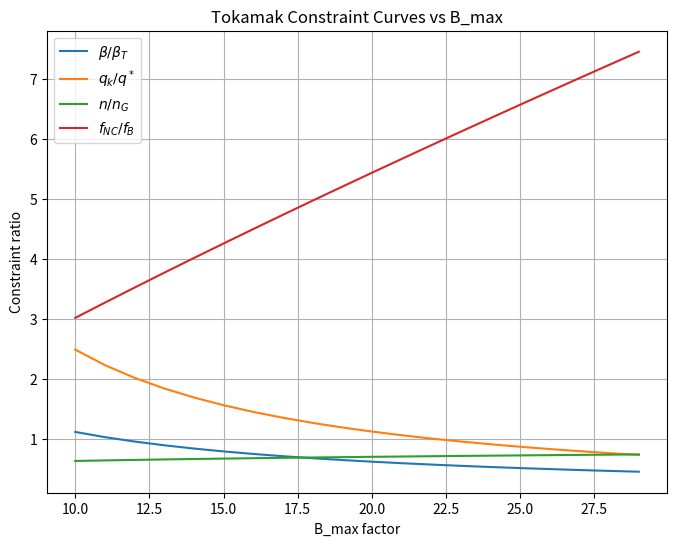
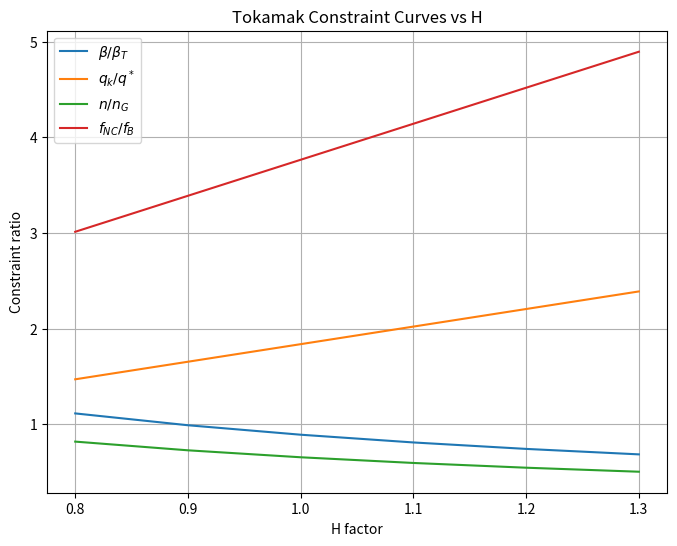
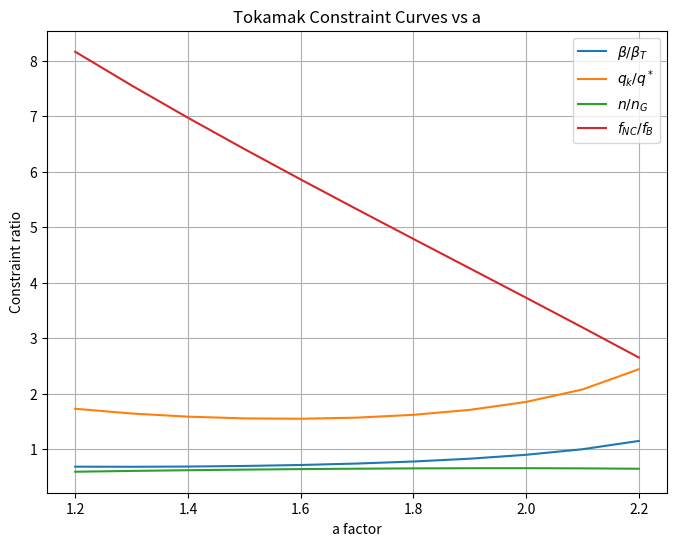

Here is the Python script that generated these plots, in order:
"""

Conventions / units used in these functions:
- Magnetic field B: tesla (T)
- Mechanical stress sigma_max: pascal (Pa)
- lengths a, b, c, R0: meters (m)
- Power P_E: megawatts (MW) unless otherwise noted in function docstrings
- Wall loading P_W: MW / m^2 (this is a typical engineering convention)
- Temperature T_keV: kilo-electron-volts (keV)
- <sigma v>: m^3 / s
- Pressure returned: pascal (Pa) and atmospheres (atm)
- mu0: magnetic permeability of free space (SI)
"""

import math
import numpy as np
import matplotlib.pyplot as plt

# constants
mu0 = 4 * math.pi * 1e-7         # H/m
PA_PER_ATM = 101325.0            # Pa per atm
eV_to_J = 1.602176634e-19        # J per eV
keV_to_J = 1e3 * eV_to_J

def xi_from_B_sigma(B_max_T: float, sigma_max_Pa: float) -> float:
    """
    xi = B_c^2 / (4 mu0 sigma_max)
    where B_c should be set to B_max (T).
    """
    return (B_max_T**2) / (4.0 * mu0 * sigma_max_Pa)

def a_from_b(b_m: float, xi: float) -> float:
    """a = (1 + xi) / (2 sqrt(xi)) * b"""
    if xi <= 0:
        raise ValueError("xi must be positive")
    return ((1.0 + xi) / (2.0 * math.sqrt(xi))) * b_m

def c_from_b(b_m: float, xi: float) -> float:
    """c = xi^{1/2} (1 + xi^{1/2})/(1 - xi^{1/2}) * b"""
    sqrt_xi = math.sqrt(xi)
    if abs(1.0 - sqrt_xi) < 1e-12:
        raise ValueError("xi^{1/2} near 1 produces division by zero")
    return (sqrt_xi * (1.0 + sqrt_xi) / (1.0 - sqrt_xi)) * b_m

def VI_over_PE(b_m: float, P_W_MWpm2: float, xi: float) -> float:
    """
    Equation (5.30): V_I / P_E = 1.58 * (1 + xi) / (1 - sqrt(xi))^2 * (b / P_W)
    Units:
      - returns V_I / P_E in [m^3 / MW] if b in m, P_W in MW/m^2, P_E in MW.
    """
    sqrt_xi = math.sqrt(xi)
    denom = (1.0 - sqrt_xi)**2
    if denom == 0:
        raise ValueError("Denominator (1 - sqrt(xi))^2 is zero")
    return 1.58 * (1.0 + xi) / denom * (b_m / P_W_MWpm2)

def R0_from_PE_a_PW(P_E_MW: float, a_m: float, P_W_MWpm2: float,
                    eta_t: float = 0.4,
                    E_n_MeV: float = 14.1,
                    E_alpha_MeV: float = 3.5,
                    E_Li_MeV: float = 0.0) -> float:
    """
    General formula for R0:
      R0 = ( 1/(4 pi^2 eta) * E_n/(E_alpha + E_n + E_Li) ) * P_E/(a P_W)
    Inputs:
      - P_E_MW: electric power in MW
      - a_m: minor radius a in m
      - P_W_MWpm2: wall loading in MW/m^2
      - energies in MeV
    Output:
      - R0 in meters
    Note: The short form R0 = 0.04 * P_E/(a P_W) assumes particular numerical
    values for energies and eta; use the general function above for clarity.
    """
    denom_energy = E_alpha_MeV + E_n_MeV + E_Li_MeV
    if denom_energy <= 0:
        raise ValueError("Sum of energies must be positive")
    prefactor = (1.0 / (4.0 * math.pi**2 * eta_t)) * (E_n_MeV / denom_energy)
    return prefactor * (P_E_MW / (a_m * P_W_MWpm2))

def R0_convenience_numeric(P_E_MW: float, a_m: float, P_W_MWpm2: float) -> float:
    """
    Convenience version using the numeric factor given in your text:
      R0 = 0.04 * P_E / (a * P_W)   [meters]
    Use only if you want the same unit assumptions as original derivation
    (P_E in MW, P_W in MW/m^2, a in m).
    """
    return 0.04 * P_E_MW / (a_m * P_W_MWpm2)

def plasma_area(R0_m: float, a_m: float) -> float:
    """A_P = 4 pi^2 R0 a (m^2)"""
    return 4.0 * math.pi**2 * R0_m * a_m

def plasma_volume(R0_m: float, a_m: float) -> float:
    """V_P = 2 pi^2 R0 a^2 (m^3)"""
    return 2.0 * math.pi**2 * R0_m * a_m**2

def pressure_from_prefactor(T_keV: float, sigma_v_m3s: float,
                            prefactor_atm: float = 8.4e-12) -> tuple:
    """
    Implements eqn (5.37) as given in your text:
      p [atm] = prefactor_atm * sqrt( T_k^2 / <sigma v> )
      where: T_k is T in keV (they wrote T_k in the text), and <sigma v> in m^3/s
    Returns (p_atm, p_Pa)
    Note: This follows the exact algebra in your text and returns pressure
    both in atm and Pa. If you prefer a fully SI-derived expression starting
    from first principles, we can implement that too.
    """
    if sigma_v_m3s <= 0:
        raise ValueError("<sigma v> must be positive")
    p_atm = prefactor_atm * math.sqrt((T_keV**2) / sigma_v_m3s)
    p_Pa = p_atm * PA_PER_ATM
    return p_atm, p_Pa


def n_from_p_T(T_kev:float, p_Pa:float):
    """From the assumption that p = 2 nT 
    calculates the density from the pressure and temperature"""
    n = p_Pa/(2*T_kev*keV_to_J)
    return n

def tauE_from_min_ignition(p_atm: float, p_tauE_atm_s: float = 8.3,H=1) -> float:
    """
    From minimum ignition: p * tau_E = p_tauE_atm_s (atm * s)
    Solve for tau_E in seconds given p in atm.
    """
    if p_atm <= 0:
        raise ValueError("pressure must be positive (in atm)")
    return p_tauE_atm_s / p_atm *H

def B0_on_axis(R0_m: float, a_m: float, b_m: float, B_max_T: float) -> float:
    """
    B0 = (R0 - a - b)/R0 * B_max
    Units: dimensions in meters, B_max in tesla -> B0 in tesla
    """
    if R0_m == 0:
        raise ValueError("R0 must be non-zero")
    return ((R0_m - a_m - b_m) / R0_m) * B_max_T

def beta_from_p_B0(p_Pa: float, B0_T: float) -> float:
    """
    beta = p / (B0^2 / (2 mu0))
    Inputs:
      - p_Pa: pressure in pascals
      - B0_T: magnetic field at axis in tesla
    Output:
      - beta (dimensionless)
    """
    denom = (B0_T**2) / (2.0 * mu0)
    if denom <= 0:
        raise ValueError("Magnetic energy density denominator must be positive")
    return p_Pa / denom

def Coil_Current(R0,B_max):
    """Returns the current based on the major radius and magnetic field strength"""
    I = 2*np.pi*R0*B_max/mu0
    IM = I/(1*10**6)
    return I,IM

def Inverse_aspectRatio(a,R0):
    epsilon = a/R0
    return epsilon

def AspectRatio(a,R0):
    asp = R0/a
    return asp

def Fusion_Power(n,V_p):
    P_f = 0.25*17.6*10**6*1.602*10**(-19)*n**2*sigma_v*V_p
    return P_f

def Plasma_current(a,B0,R0):
    """Defines a plasma current based on a desired
      safety factor at the edge of the plasma"""
    qa = 1 #The desired q limit at the edge of the plasma
    I_P = 2*np.pi*a**2*B0/(mu0*R0*qa)
    # I_PM = 12.1*a**(1.63)*B0**(-0.16) # Friedberg publication alternative
    I_PM = I_P/(1*10**6)
    return I_P,I_PM

def CurrentFrom_H_mode_scaling_law(P_E_MW,R0,kappa,B0,A,tau_E):
    """Calcs the plasma current from the H-mode scaling law"""
    #Check whether B field has to be the toroidal field..,.
    IM = tau_E/(0.082*P_E_MW**(-0.5)*R0**(1.6)*kappa**(-0.2)*B0**(0.15)*A**(0.5)) #In MA
    return IM




#################################################################
### Plasma physics constraints


def safety_limit(R0,B0,a,I_PM,kappa):
    """Applies beta limit to the design parameters"""

    qstar = 5*a**2*kappa*B0/(R0*I_PM)
    # qstar = 0.112*a**(1.37)*B0**(1.16) #Friedberg publication
    print("Qstar:",qstar)
    if qstar>2:
        print("q limit met")
        return qstar
    else:
        print("q limit NOT met")
        return qstar
    
def beta_limit(beta_val,B0,I_PM,a):
    """Applies Troyon limit to the design parameters"""
    limit = 0.03*I_PM/(a*B0)
    print("beta limit:", limit)
    if beta_val<limit:
        print("Troyon/Beta limit met")
        return limit
    else:
        print("Troyon/Beta limit NOT met")
        return limit

def Density_limit(n,a,I_PM):
    """Applies Greenwald limit to the design parameters"""
    limit = I_PM/(np.pi*a**2)
    print("limit greenwald:",limit)
    if n/(1*10**(20))<limit:
        print("Greenwald lim met")
        return limit
    else:
        print("Greenwald lim NOT met")
        return limit

def bootstrap_frac(kappa,beta_val,B0,I_P,R0,a,epsilon):
    """Applies Greenwald limit to the design parameters"""
    qstar = 5*a**2*kappa*B0/(R0*I_P)
    fB = 1.3*kappa**(0.25)*beta_val*qstar/(epsilon**(0.5))
    limit=0.8
    if fB>limit:
        print("Bootstrap fraction met")
        return fB
    else:
        print("Bootstrap fraction NOT met")
        return fB
    

###############################################################


def CALC_PARAMS(a,H,B_max=13.0):
    # B_max = 13.0               # T ()
    sigma_max = 300*10**6         # Pa ( structural allowable stress)
    b = 1.2                    # m (blanket thickness)
    P_E_MW = 1000.0             # MW, electrical output (example)
    P_W_MWpm2 = 4.0            # MW/m^2, wall loading (example)
    T_keV = 15.0
    sigma_v = 3e-22            # m^3/s
    kappa = 1.7
    A = 1.008 #In atomic mass units, scaling law asks for atomic mass H-mode scaling

    xi = xi_from_B_sigma(B_max, sigma_max)
    # a = a_from_b(b, xi)
    c = c_from_b(b, xi)
    VI_over_PE_val = VI_over_PE(b, P_W_MWpm2, xi)
    R0 = R0_from_PE_a_PW(P_E_MW, a, P_W_MWpm2, eta_t=0.4, E_n_MeV=14.1, E_alpha_MeV=3.5, E_Li_MeV=4.72)
    # (Used E_Li ~ 4.72 MeV to match the numeric 0.04 prefactor; change if you want.)
    A_p = plasma_area(R0, a)
    V_p = plasma_volume(R0, a)
    p_atm, p_Pa = pressure_from_prefactor(T_keV, sigma_v)
    tau_E_s = tauE_from_min_ignition(p_atm, H=H)
    B0 = B0_on_axis(R0, a, b, B_max)
    beta_val = beta_from_p_B0(p_Pa, B0)
    n = n_from_p_T(T_keV,p_Pa)
    I,IM = Coil_Current(R0,B_max)
    I_P,I_M = Plasma_current(a,B0,R0) ## Plasma current from q requirement
    I_PM = CurrentFrom_H_mode_scaling_law(P_E_MW,R0,kappa,B0,A,tau_E_s) #Plasma current from H-mode scaling law
    epsilon = Inverse_aspectRatio(a,R0)
    P_f = Fusion_Power(n,V_p)
    qstar = safety_limit(R0,B0,a,I_PM,kappa)
    beta_T = beta_limit(beta_val,B0,I_PM,a)
    nG = Density_limit(n,a,I_PM)
    fB = bootstrap_frac(kappa,beta_val,B0,I_PM,R0,a,epsilon)


    return c,R0,A_p,V_p,p_atm,B0,beta_val,n,I_PM,epsilon,P_f,fB,qstar,beta_T,nG


# -------------------------
# -------------------------
if __name__ == "__main__":
    B_max = 13.0               # T ()
    sigma_max = 300*10**6         # Pa ( structural allowable stress)
    b = 1.2                    # m (blanket thickness)
    P_E_MW = 1000.0             # MW, electrical output (example)
    P_W_MWpm2 = 4.0            # MW/m^2, wall loading (example)
    T_keV = 15.0
    sigma_v = 3e-22            # m^3/s
    kappa = 1.7
    A=1.008

    xi = xi_from_B_sigma(B_max, sigma_max)
    a = a_from_b(b, xi)
    c = c_from_b(b, xi)
    VI_over_PE_val = VI_over_PE(b, P_W_MWpm2, xi)
    R0 = R0_from_PE_a_PW(P_E_MW, a, P_W_MWpm2, eta_t=0.4, E_n_MeV=14.1, E_alpha_MeV=3.5, E_Li_MeV=4.72)
    # (Used E_Li ~ 4.72 MeV to match the numeric 0.04 prefactor; change if you want.)
    A_p = plasma_area(R0, a)
    V_p = plasma_volume(R0, a)
    p_atm, p_Pa = pressure_from_prefactor(T_keV, sigma_v)
    tau_E_s = tauE_from_min_ignition(p_atm)
    B0 = B0_on_axis(R0, a, b, B_max)
    beta_val = beta_from_p_B0(p_Pa, B0)
    n = n_from_p_T(T_keV,p_Pa)
    I,IM = Coil_Current(R0,B_max)
    I_PM_H = CurrentFrom_H_mode_scaling_law(P_E_MW,R0,kappa,B0,A,tau_E_s)
    I_P,I_PM = Plasma_current(a,B0,R0)
    epsilon = Inverse_aspectRatio(a,R0)
    P_f = Fusion_Power(n,V_p)
    asp = AspectRatio(a,R0)
    fB = bootstrap_frac(kappa,beta_val,B0,I_PM,R0,a,epsilon)

    print("xi =", xi)
    print("a (m) =", a)
    print("c (m) =", c)
    print("V_I / P_E (m^3 / MW) =", VI_over_PE_val)
    print("R0 (m) =", R0)
    print("Aspect Ratio =", asp)
    print("A_p (m^2) =", A_p)
    print("V_p (m^3) =", V_p)
    print("p (atm) =", p_atm, "p (Pa) =", p_Pa)
    print("tau_E required (s) =", tau_E_s)
    print("B0 (T) =", B0)
    print("Plasma Current (A) =", I_P)
    print("Plasma Current (MA) =", I_PM_H)
    print("beta =", beta_val)
    print("Density (m^-3) n=", n)
    print("Fusion power (W):",P_f)
    print("Bootstrap fraction fB =", fB)
    # print("Coil Current (m^-3) I=", I)
    print("---------------- \n LIMITS:")

    safety_limit(R0,B0,a,I_PM,kappa)
    beta_limit(beta_val,B0,I_PM,a)
    Density_limit(n,a,I_PM)
    bootstrap_frac(kappa,beta_val,B0,I_PM,R0,a,epsilon)





# a_vals =np.arange(0.5,1.75,0.1)
# H_vals =np.arange(0.5,10,0.1)


def Param_Sweep(vals,param_name):
    beta_hist = np.zeros(len(vals))
    betaT_hist = np.zeros(len(vals))
    qstar_hist = np.zeros(len(vals))
    nG_hist = np.zeros(len(vals))
    n_hist = np.zeros(len(vals))
    fB_hist = np.zeros(len(vals))

    for idx, val in enumerate(vals):
        kwargs = {
            'a': 1.993,
            "H": 1.0,
            param_name: val 
        }
        c,R0,A_p,V_p,p_atm,B0,beta_val,n,I_PM,epsilon,P_f,fB,qstar,beta_T,nG = CALC_PARAMS(**kwargs)
        beta_hist[idx] = beta_val
        betaT_hist[idx] = beta_T
        qstar_hist[idx]=qstar
        n_hist[idx] = n
        nG_hist[idx] = nG
        fB_hist[idx] = fB

    qk = 2  #Q profile limit at the edge
    fNB = 0.8  #Desired bootstrap fraction

    # Plot
    plt.figure(figsize=(8,6))

    plt.plot(vals, beta_hist/betaT_hist, label=r'$\beta / \beta_T$')
    plt.plot(vals, qk/qstar_hist, label=r'$q_k / q^*$')
    plt.plot(vals, n_hist/(nG_hist*(10**20)), label=r'$n / n_G$')
    plt.plot(vals, fNB/fB_hist, label=r'$f_{NC} / f_B$')

    plt.xlabel(f'{param_name} factor')
    # plt.ylim(0,5)
    plt.ylabel('Constraint ratio')
    plt.title(f'Tokamak Constraint Curves vs {param_name}')
    plt.legend()
    plt.grid(True)
    # plt.savefig('Tokamak_Constraints_vs_Bmax.png', dpi=300)

    plt.show()


B_vals = np.arange(10, 30, 1)
Param_Sweep(B_vals, 'B_max')

H_vals = np.arange(0.8, 1.4, 0.1)
Param_Sweep(H_vals, 'H')

a_vals = np.arange(1.2, 2.2, 0.1)
Param_Sweep(a_vals, 'a')